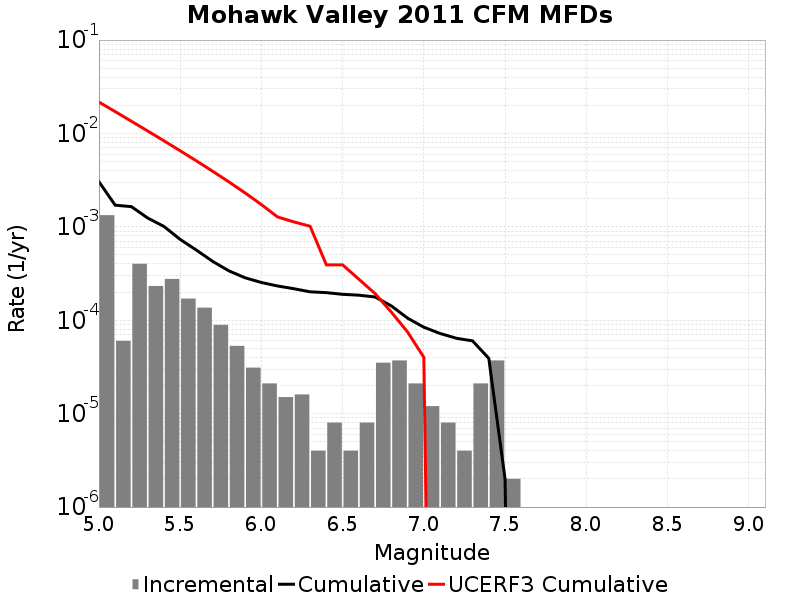

Data behind this chart, as committed beside it:
Magnitude, Incremental Rate, Cumulative Rate, UCERF3 Cumulative Rate
5.05, 0.001334, 0.00304, 0.0217
5.15, 6.0180493E-5, 0.001706, 0.01713
5.25, 4.022063E-4, 0.001646, 0.01351
5.35, 2.326979E-4, 0.001244, 0.01063
5.45, 2.7683028E-4, 0.001011, 0.008345
5.55, 1.705114E-4, 7.3420204E-4, 0.006529
5.65, 1.3640911E-4, 5.636906E-4, 0.005086
5.75, 8.9267734E-5, 4.272815E-4, 0.00394
5.85, 5.3159434E-5, 3.3801378E-4, 0.003029
5.95, 3.1093256E-5, 2.8485432E-4, 0.002306
6.05, 2.1063173E-5, 2.5376107E-4, 0.001732
6.15, 1.5045123E-5, 2.326979E-4, 0.001276
6.25, 1.6048132E-5, 2.1765278E-4, 0.001131
6.35, 4.012033E-6, 2.0160465E-4, 0.001015
6.45, 8.024066E-6, 1.9759261E-4, 3.921395E-4
6.55, 4.012033E-6, 1.8956856E-4, 3.921395E-4
6.65, 8.024066E-6, 1.8555652E-4, 2.7511467E-4
6.75, 3.5105288E-5, 1.7753245E-4, 1.9288172E-4
6.85, 3.7111306E-5, 1.4242716E-4, 1.2226155E-4
6.95, 2.1063173E-5, 1.0531586E-4, 7.490516E-5
7.05, 1.2036098E-5, 8.425269E-5, 4.012802E-5
7.15, 8.024066E-6, 7.221659E-5, 0.0
7.25, 4.012033E-6, 6.419253E-5, 0.0
7.35, 2.1063173E-5, 6.0180493E-5, 0.0
7.45, 3.7111306E-5, 3.911732E-5, 0.0
7.55, 2.0060165E-6, 2.0060165E-6, 0.0
7.65, 0.0, 0.0, 0.0
7.75, 0.0, 0.0, 0.0
7.85, 0.0, 0.0, 0.0
7.95, 0.0, 0.0, 0.0
8.05, 0.0, 0.0, 0.0
8.15, 0.0, 0.0, 0.0
8.25, 0.0, 0.0, 0.0
8.35, 0.0, 0.0, 0.0
8.45, 0.0, 0.0, 0.0
8.55, 0.0, 0.0, 0.0
8.65, 0.0, 0.0, 0.0
8.75, 0.0, 0.0, 0.0
8.85, 0.0, 0.0, 0.0
8.95, 0.0, 0.0, 0.0
9.05, 0.0, 0.0, 0.0
